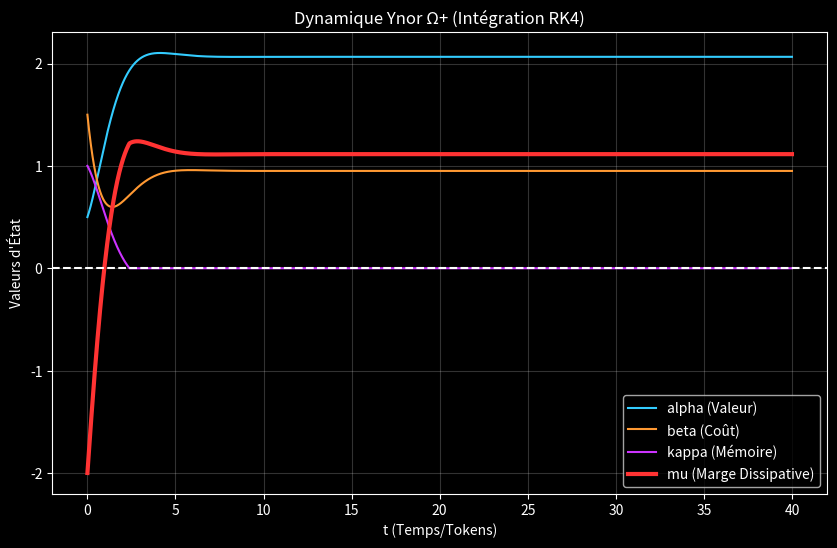
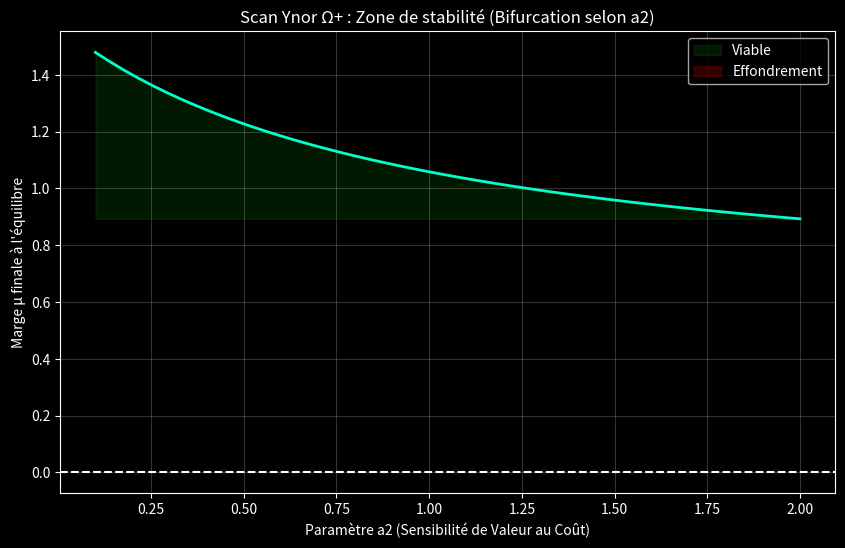

These figures' Python source, in order:
import numpy as np
import matplotlib.pyplot as plt

# =========================
# PARAMÈTRES DU SYSTÈME
# =========================

params = {
    "a1": 2.0,
    "a2": 0.8,
    "a3": 0.6,
    "b1": 0.7,
    "b2": 1.1,
    "b3": 0.4,
    "c1": 0.5,
    "c2": 0.3,
    "c3": 0.9,
}

# =========================
# DYNAMIQUE
# =========================

def dynamics(state, p):
    a, b, k = state

    da = p["a1"] - p["a2"]*b - p["a3"]*a
    db = p["b1"]*a - p["b2"]*b - p["b3"]
    dk = p["c1"]*b - p["c2"]*a - p["c3"]*k

    return np.array([da, db, dk])

# =========================
# INTÉGRATION RK4
# =========================

def rk4_step(state, dt, p):
    k1 = dynamics(state, p)
    k2 = dynamics(state + 0.5*dt*k1, p)
    k3 = dynamics(state + 0.5*dt*k2, p)
    k4 = dynamics(state + dt*k3, p)

    return state + (dt/6)*(k1 + 2*k2 + 2*k3 + k4)

# =========================
# SIMULATION
# =========================

def simulate(T=40, dt=0.01, init=(0.5, 1.5, 1.0)):

    N = int(T/dt)
    t = np.linspace(0, T, N)

    S = np.zeros((N, 3))
    mu = np.zeros(N)
    dmu = np.zeros(N)

    S[0] = np.array(init)

    for i in range(N-1):
        S[i+1] = rk4_step(S[i], dt, params)

        a, b, k = S[i]
        mu[i] = a - b - k

        da, db, dk = dynamics(S[i], params)
        dmu[i] = da - db - dk

        # Application de la Positivité Stricte (A1)
        if S[i+1][0] < 0: S[i+1][0] = 0
        if S[i+1][1] < 0: S[i+1][1] = 0
        if S[i+1][2] < 0: S[i+1][2] = 0

    mu[-1] = S[-1,0] - S[-1,1] - S[-1,2]

    return t, S, mu, dmu

# =========================
# ANALYSE
# =========================

def analyze(mu, t):
    # passage critique
    crossings = np.where((mu[:-1] < 0) & (mu[1:] >= 0))[0]

    if len(crossings) > 0:
        t_star = t[crossings[0]]
    else:
        t_star = None

    stable = np.abs(mu[-1] - mu[-50]) < 1e-3

    return {
        "t_recovery": t_star,
        "stable": stable,
        "final_mu": mu[-1]
    }

# =========================
# VISUALISATION
# =========================

def plot_results(t, S, mu):
    plt.style.use('dark_background')
    plt.figure(figsize=(10,6))

    plt.plot(t, S[:,0], label="alpha (Valeur)", color='#33ccff')
    plt.plot(t, S[:,1], label="beta (Coût)", color='#ff9933')
    plt.plot(t, S[:,2], label="kappa (Mémoire)", color='#cc33ff')
    plt.plot(t, mu, label="mu (Marge Dissipative)", linewidth=3, color='#ff3333')

    plt.axhline(0, linestyle="--", color='white')

    plt.legend()
    plt.title("Dynamique Ynor Ω+ (Intégration RK4)")
    plt.xlabel("t (Temps/Tokens)")
    plt.ylabel("Valeurs d'État")
    plt.grid(True, alpha=0.2)

    output = r"C:\Users\ronyc\Desktop\MDL Ynor Architecture\MDL_Ynor_Framework\_02_RESEARCH_GRAPHS\ynor_omega_rk4_dynamics.png"
    plt.savefig(output, dpi=300)
    print(f"Graphique dynamique sauvegardé : {output}")

# =========================
# MODE EXPERT - SCAN DE PARAMÈTRES
# =========================

def scan_parameter(param_name, values):
    results = []
    # Sauvegarde de la valeur originale
    original_val = params[param_name]

    for v in values:
        params[param_name] = v
        t, S, mu, _ = simulate(init=(0.4, 1.8, 1.2))
        analysis = analyze(mu, t)
        results.append((v, analysis["final_mu"]))

    # Restauration
    params[param_name] = original_val
    return results

def run_expert_scan():
    values = np.linspace(0.1, 2.0, 50)
    scan = scan_parameter("a2", values)

    x = [v for v, m in scan]
    y = [m for v, m in scan]

    plt.figure(figsize=(10,6))
    plt.plot(x, y, color='#00ffcc', linewidth=2)
    plt.axhline(0, linestyle="--", color='white')
    
    plt.fill_between(x, np.min(y), y, where=(np.array(y)>0), color='green', alpha=0.2, label='Viable')
    plt.fill_between(x, np.min(y), y, where=(np.array(y)<=0), color='red', alpha=0.2, label='Effondrement')
    
    plt.xlabel("Paramètre a2 (Sensibilité de Valeur au Coût)")
    plt.ylabel("Marge μ finale à l'équilibre")
    plt.title("Scan Ynor Ω+ : Zone de stabilité (Bifurcation selon a2)")
    plt.legend()
    plt.grid(True, alpha=0.2)
    
    output = r"C:\Users\ronyc\Desktop\MDL Ynor Architecture\MDL_Ynor_Framework\_02_RESEARCH_GRAPHS\ynor_omega_rk4_scan.png"
    plt.savefig(output, dpi=300)
    print(f"Graphique de Bifurcation sauvegardé : {output}")

# =========================
# EXECUTION CENTRALE
# =========================
if __name__ == '__main__':
    t, S, mu, dmu = simulate()
    results = analyze(mu, t)

    print("=== ANALYSE EMPIRIQUE YNOR Ω+ ===")
    print(f"Stabilité asymptotique garantie : {results['stable']}")
    print(f"Temps de recouvrement critique t*: {results['t_recovery']}")
    print(f"Marge Résiduelle Émergente μ* : {results['final_mu']:.4f}")

    plot_results(t, S, mu)
    
    print("\n=== SCAN EXPERT EN COURS ===")
    run_expert_scan()
